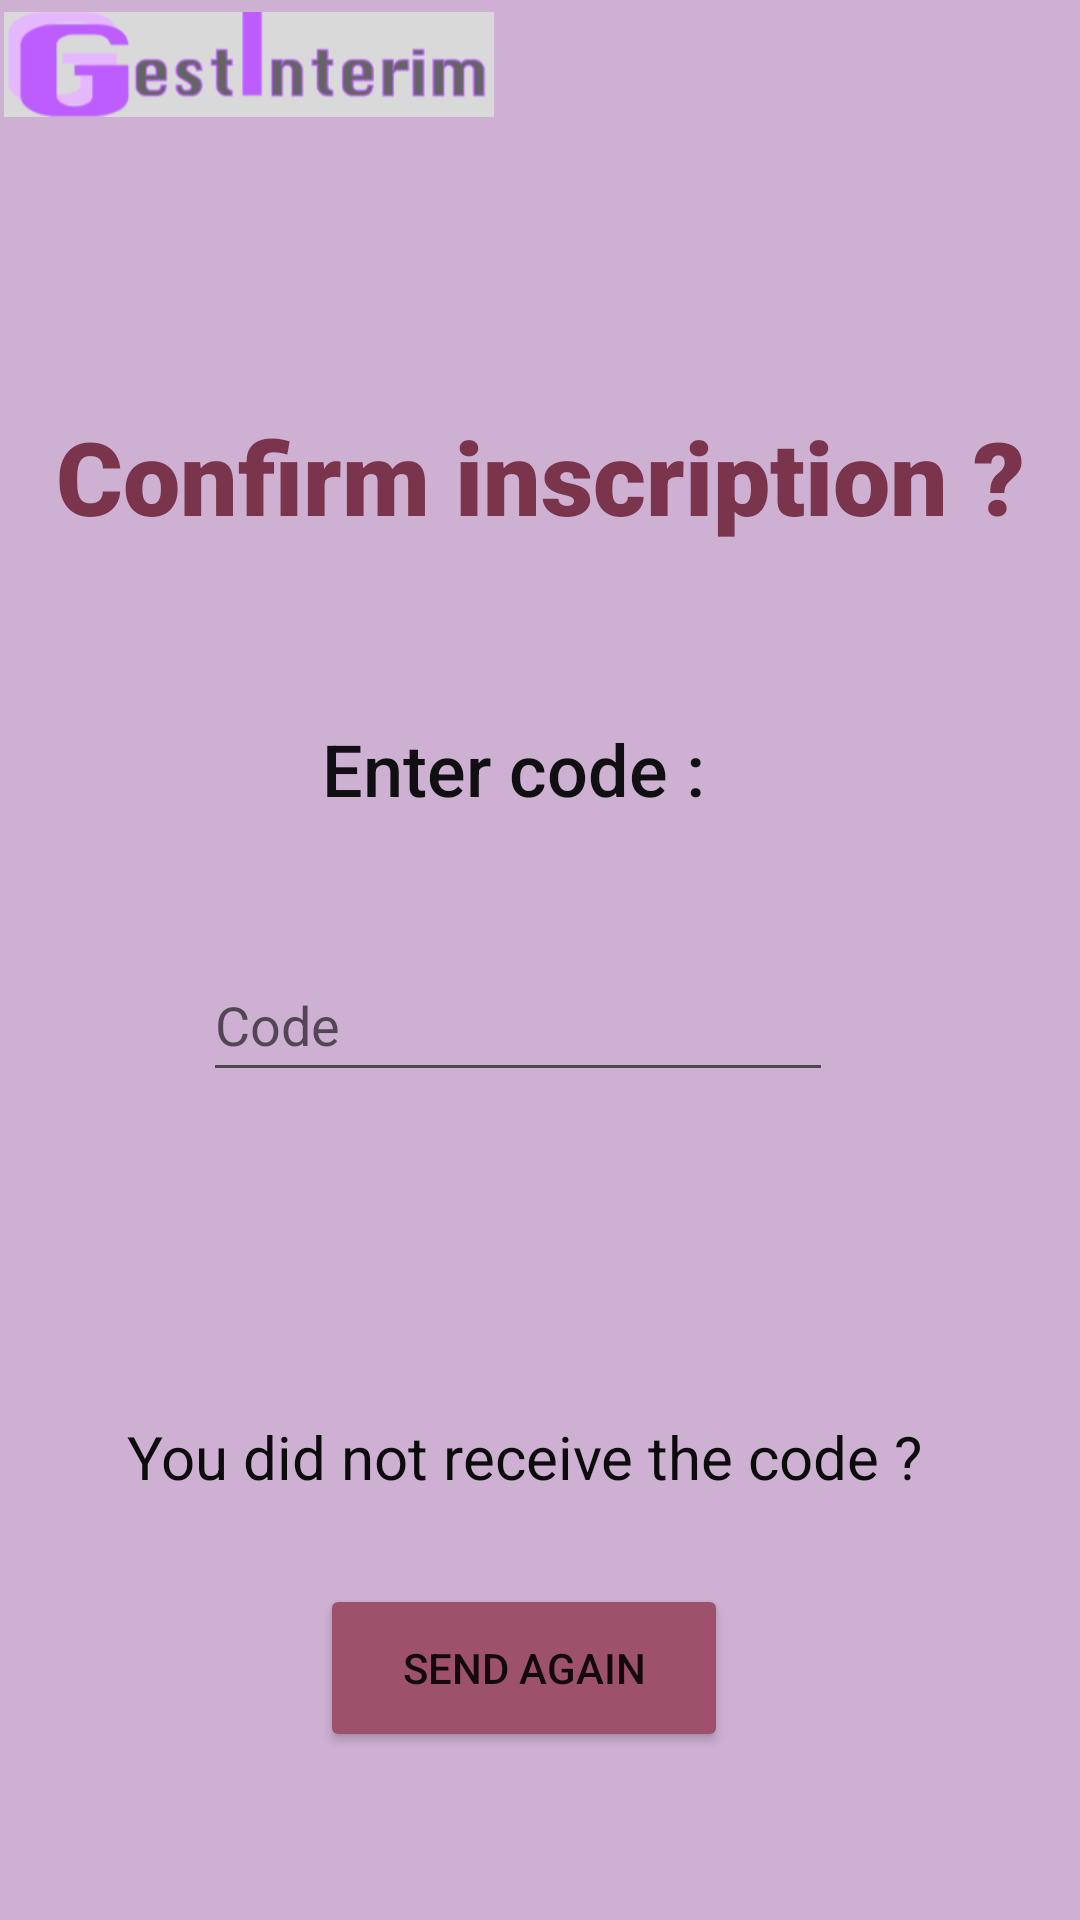

Android layout source for this screen:
<!-- AndroidManifest.xml: application theme Theme.GestInterim -->
<!-- res/layout/activity_confirmation_code.xml -->
<?xml version="1.0" encoding="utf-8"?>
<androidx.constraintlayout.widget.ConstraintLayout xmlns:android="http://schemas.android.com/apk/res/android"
    xmlns:app="http://schemas.android.com/apk/res-auto"
    xmlns:tools="http://schemas.android.com/tools"
    android:layout_width="match_parent"
    android:layout_height="match_parent"
    android:background="#CEB0D3"
    android:backgroundTint="#CEB0D3"
    tools:context=".ConfirmationCode">

    <ImageView
        android:id="@+id/imagelogo"
        android:layout_width="166dp"
        android:layout_height="35dp"
        android:layout_marginTop="4dp"
        app:layout_constraintEnd_toEndOf="parent"
        app:layout_constraintHorizontal_bias="0.0"
        app:layout_constraintStart_toStartOf="parent"
        app:layout_constraintTop_toTopOf="parent"
        app:srcCompat="@drawable/gestinterim" />

    <TextView
        android:id="@+id/confirmInscriptionText"
        android:layout_width="wrap_content"
        android:layout_height="wrap_content"
        android:layout_marginTop="136dp"
        android:fontFamily="sans-serif-black"
        android:text="Confirm inscription ?"
        android:textColor="#7A344C"
        android:textSize="34sp"
        app:layout_constraintEnd_toEndOf="parent"
        app:layout_constraintStart_toStartOf="parent"
        app:layout_constraintTop_toTopOf="parent" />

    <TextView
        android:id="@+id/enterCodeText"
        android:layout_width="wrap_content"
        android:layout_height="wrap_content"
        android:layout_marginTop="240dp"
        android:fontFamily="sans-serif-medium"
        android:text="Enter code :"
        android:textColor="#100F12"
        android:textSize="24sp"
        app:layout_constraintEnd_toEndOf="parent"
        app:layout_constraintHorizontal_bias="0.462"
        app:layout_constraintStart_toStartOf="parent"
        app:layout_constraintTop_toTopOf="parent" />

    <EditText
        android:id="@+id/editTextNumber"
        android:layout_width="wrap_content"
        android:layout_height="48dp"
        android:layout_marginTop="316dp"
        android:ems="10"
        android:hint="Code"
        android:inputType="number"
        app:layout_constraintEnd_toEndOf="parent"
        app:layout_constraintHorizontal_bias="0.452"
        app:layout_constraintStart_toStartOf="parent"
        app:layout_constraintTop_toTopOf="parent" />

    <TextView
        android:id="@+id/notReceiveCodeText"
        android:layout_width="wrap_content"
        android:layout_height="wrap_content"
        android:layout_marginTop="472dp"
        android:text="You did not receive the code ?"
        android:textColor="#0C0C0C"
        android:textSize="20sp"
        app:layout_constraintEnd_toEndOf="parent"
        app:layout_constraintHorizontal_bias="0.448"
        app:layout_constraintStart_toStartOf="parent"
        app:layout_constraintTop_toTopOf="parent" />

    <Button
        android:id="@+id/sendAgainButton"
        android:layout_width="136dp"
        android:layout_height="56dp"
        android:layout_marginTop="528dp"
        android:backgroundTint="#9E516B"
        android:text="Send again"
        app:layout_constraintEnd_toEndOf="parent"
        app:layout_constraintHorizontal_bias="0.476"
        app:layout_constraintStart_toStartOf="parent"
        app:layout_constraintTop_toTopOf="parent" />
</androidx.constraintlayout.widget.ConstraintLayout>
<!-- resources referenced by this layout -->
<resources>
  <!-- drawable gestinterim: png bitmap (drawable, 9422 bytes) -->
  <style name="Theme.GestInterim" parent="Theme.MaterialComponents.DayNight.DarkActionBar">
          
          <item name="colorPrimary">@color/purple_500</item>
          <item name="colorPrimaryVariant">@color/purple_700</item>
          <item name="colorOnPrimary">@color/white</item>
          
          <item name="colorSecondary">@color/teal_200</item>
          <item name="colorSecondaryVariant">@color/teal_700</item>
          <item name="colorOnSecondary">@color/black</item>
          
          <item name="android:statusBarColor">?attr/colorPrimaryVariant</item>
          
      </style>
  <color name="purple_500">#FF6200EE</color>
  <color name="purple_700">#FF3700B3</color>
  <color name="white">#FFFFFFFF</color>
  <color name="teal_200">#FF03DAC5</color>
  <color name="teal_700">#FF018786</color>
  <color name="black">#FF000000</color>
</resources>
